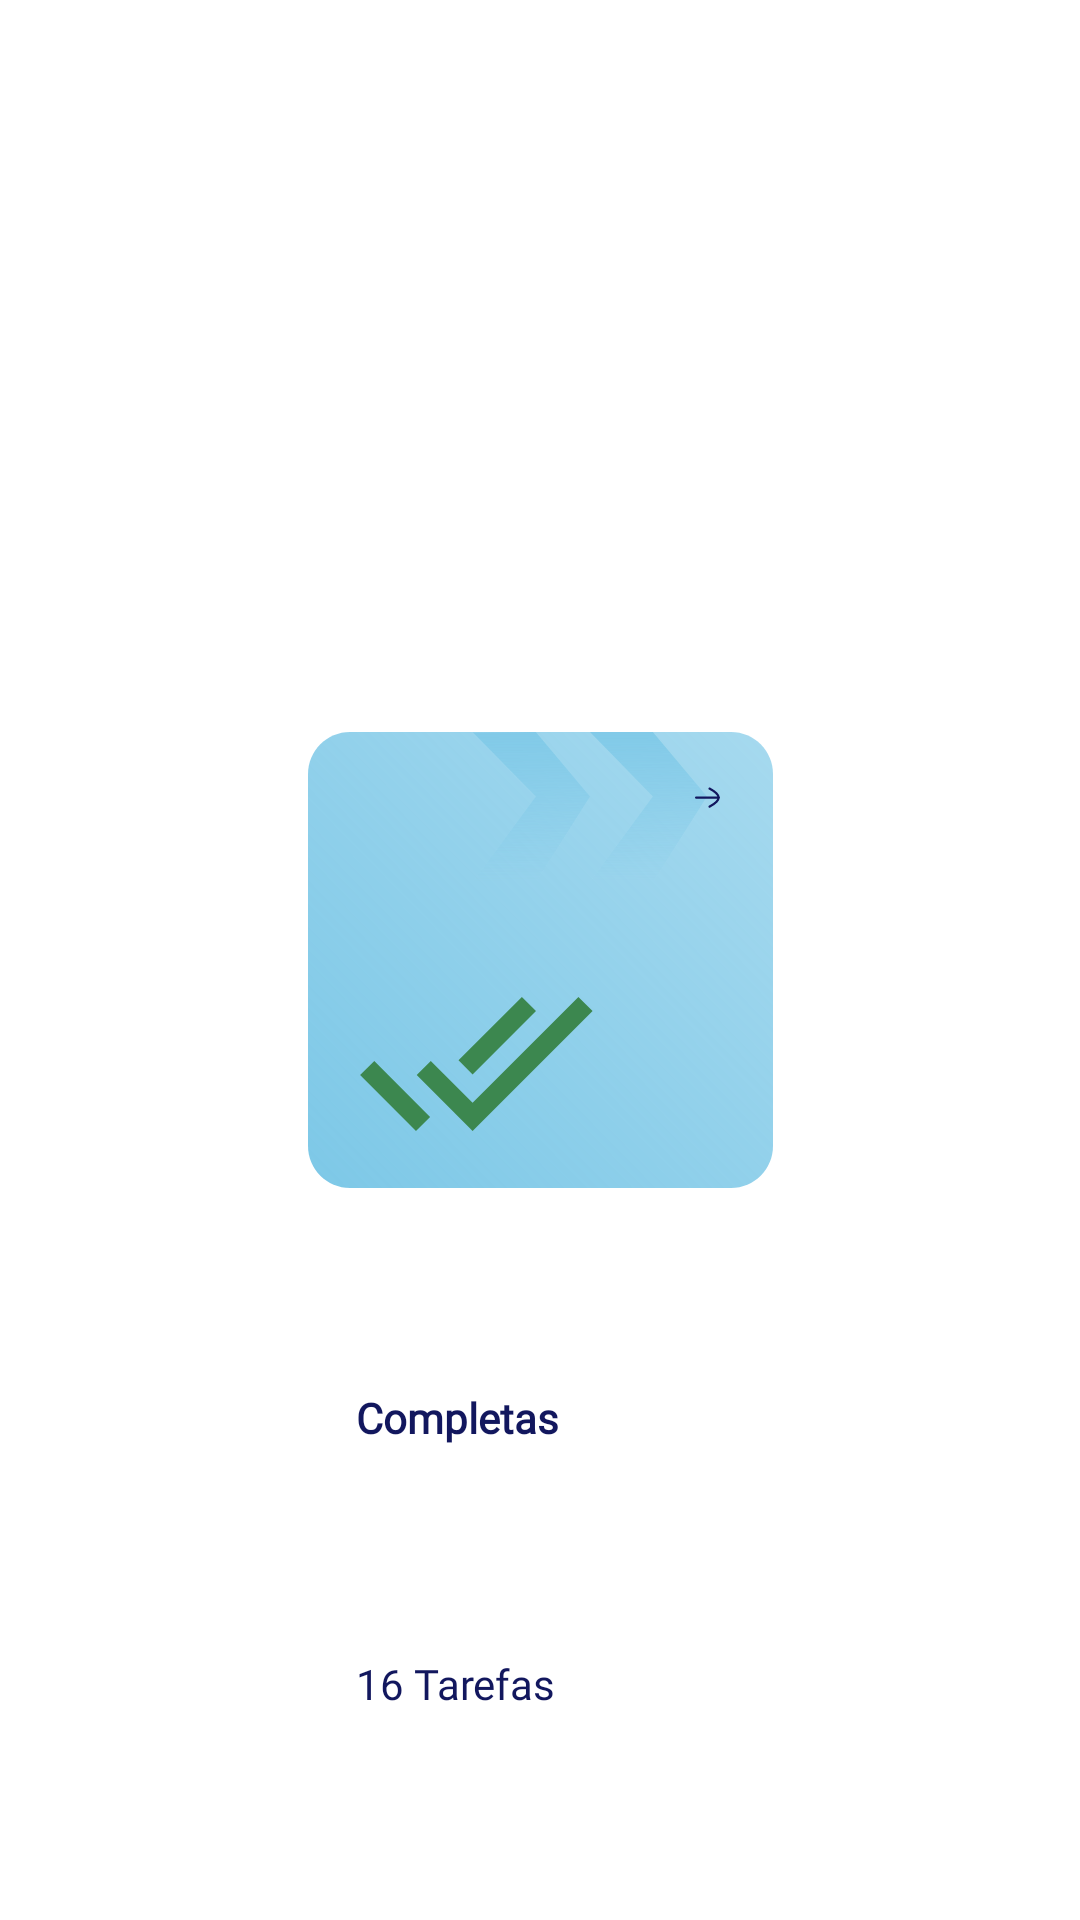

The Android layout XML behind this screen, and the referenced resources:
<!-- AndroidManifest.xml: application theme Theme.ToDoApp -->
<!-- res/layout/container_completed_tasks.xml -->
<?xml version="1.0" encoding="utf-8"?>
<androidx.constraintlayout.widget.ConstraintLayout xmlns:android="http://schemas.android.com/apk/res/android"
    xmlns:app="http://schemas.android.com/apk/res-auto"
    android:layout_width="wrap_content"
    android:layout_height="wrap_content">

    <ImageView
        android:id="@+id/completedContainerTaskBackground"
        android:layout_width="155dp"
        android:layout_height="152dp"
        android:background="@drawable/selector_background_completed_tasks"
        android:clickable="true"
        android:contentDescription="@null"
        android:focusable="true"
        app:layout_constraintBottom_toBottomOf="parent"
        app:layout_constraintEnd_toEndOf="parent"
        app:layout_constraintStart_toStartOf="parent"
        app:layout_constraintTop_toTopOf="parent" />

    <ImageView
        android:id="@+id/completedContainerTaskIcon"
        android:layout_width="wrap_content"
        android:layout_height="wrap_content"
        android:layout_marginHorizontal="16dp"
        android:contentDescription="@null"
        android:src="@drawable/ic_done_all"
        app:layout_constraintBottom_toTopOf="@id/completedContainerTaskText"
        app:layout_constraintStart_toStartOf="@id/completedContainerTaskBackground"
        app:layout_constraintTop_toTopOf="@id/completedContainerTaskBackground" />

    <ImageView
        android:id="@+id/completedContainerTaskArrow"
        android:layout_width="wrap_content"
        android:layout_height="wrap_content"
        android:layout_margin="16dp"
        android:contentDescription="@null"
        android:src="@drawable/ic_arrow_right"
        app:layout_constraintEnd_toEndOf="@id/completedContainerTaskBackground"
        app:layout_constraintTop_toTopOf="@id/completedContainerTaskBackground" />

    <TextView
        android:id="@+id/completedContainerTaskText"
        style="@style/TextViewBlueNormal"
        android:layout_marginHorizontal="16dp"
        android:text="@string/completedTask"
        android:textStyle="bold"
        app:layout_constraintBottom_toTopOf="@id/completedContainerTaskAmountOnGoingText"
        app:layout_constraintStart_toStartOf="@id/completedContainerTaskBackground"
        app:layout_constraintTop_toBottomOf="@id/completedContainerTaskIcon" />

    <TextView
        android:id="@+id/completedContainerTaskAmountOnGoingText"
        style="@style/TextViewBlueNormal"
        android:layout_marginHorizontal="16dp"
        android:text="@string/randomNumber"
        app:layout_constraintBottom_toBottomOf="parent"
        app:layout_constraintStart_toStartOf="@id/completedContainerTaskBackground"
        app:layout_constraintTop_toBottomOf="@id/completedContainerTaskText" />

</androidx.constraintlayout.widget.ConstraintLayout>
<!-- resources referenced by this layout -->
<resources>
  <!-- drawable ic_done_all (drawable) -->
  <vector android:height="80dp" android:tint="#3C874F"
      android:viewportHeight="24" android:viewportWidth="24"
      android:width="80dp" xmlns:android="http://schemas.android.com/apk/res/android">
      <path android:fillColor="@android:color/white" android:pathData="M18,7l-1.41,-1.41 -6.34,6.34 1.41,1.41L18,7zM22.24,5.59L11.66,16.17 7.48,12l-1.41,1.41L11.66,19l12,-12 -1.42,-1.41zM0.41,13.41L6,19l1.41,-1.41L1.83,12 0.41,13.41z"/>
  </vector>
  <!-- drawable selector_background_completed_tasks (drawable) -->
  <?xml version="1.0" encoding="utf-8"?>
  <selector xmlns:android="http://schemas.android.com/apk/res/android">
      <item android:drawable="@drawable/background_completed_task_selected" android:state_pressed="true" />
      <item android:drawable="@drawable/background_completed_task" />
  </selector>
  <string name="completedTask">Completas</string>
  <string name="randomNumber">16 Tarefas</string>
  <style name="TextViewBlueNormal" parent="Widget.MaterialComponents.TextView">
          <item name="android:layout_height">wrap_content</item>
          <item name="android:layout_width">wrap_content</item>
          <item name="android:textColor">@color/blue_text</item>
          <item name="android:textSize">14sp</item>
          <item name="android:fontFamily">@font/hind_siliguri_light</item>
      </style>
  <style name="Theme.ToDoApp" parent="Theme.MaterialComponents.Light.NoActionBar">
          
          <item name="colorPrimary">@color/purple_primary</item>
          <item name="colorPrimaryVariant">@color/purple_full</item>
          <item name="colorOnPrimary">@color/white</item>
          
          <item name="colorSecondary">@color/purple_primary</item>
          <item name="colorSecondaryVariant">@color/purple_full</item>
          <item name="colorOnSecondary">@color/white</item>
          
          <item name="android:statusBarColor">@color/white</item>
          
          <item name="android:buttonStyle">@style/customButton</item>
      </style>
  <!-- drawable background_completed_task_selected (drawable) -->
  <shape android:shape="rectangle" xmlns:android="http://schemas.android.com/apk/res/android"
      xmlns:aapt="http://schemas.android.com/aapt"
      android:width="153dp"
      android:height="116dp"
      android:viewportWidth="153"
      android:viewportHeight="116">
  
    <solid android:color="@color/blue_full" />
    <corners android:radius="@dimen/background_round_corners_dp" />
  </shape>
  <color name="blue_text">#12175E</color>
  <color name="purple_primary">#5B67CA</color>
  <color name="purple_full">#8F99EB</color>
  <color name="white">#FFFFFFFF</color>
  <color name="blue_full">#45C1F4</color>
  <dimen name="background_round_corners_dp">6dp</dimen>
  <!-- drawable button (drawable) -->
  <?xml version="1.0" encoding="utf-8"?>
  <selector xmlns:android="http://schemas.android.com/apk/res/android">
      <item android:state_focused="true" android:state_pressed="false" android:drawable="@drawable/button_enabled" />
      <item android:state_focused="true" android:state_pressed="true" android:drawable="@drawable/button_pressed" />
      <item android:state_focused="false" android:state_pressed="true" android:drawable="@drawable/button_pressed" />
      <item android:drawable="@drawable/button_enabled" />
  </selector>
  <!-- drawable button_enabled (drawable) -->
  <?xml version="1.0" encoding="utf-8"?>
  <shape xmlns:android="http://schemas.android.com/apk/res/android"
      android:shape="rectangle">
      <solid android:color="@color/purple_primary" />
      <corners android:radius="@dimen/button_radius" />
  </shape>
  <!-- drawable button_pressed (drawable) -->
  <?xml version="1.0" encoding="utf-8"?>
  <shape xmlns:android="http://schemas.android.com/apk/res/android" android:shape="rectangle">
      <solid android:color="@color/purple_full" />
      <corners android:radius="@dimen/button_radius" />
  </shape>
  <dimen name="button_radius">14dp</dimen>
</resources>
